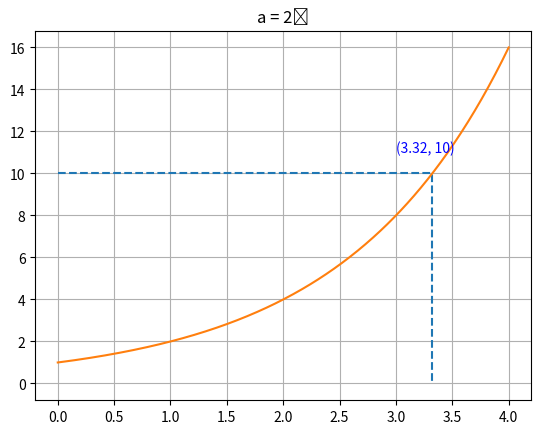

This figure's Python source:
import matplotlib.pyplot as plt


start = 0
end = 4
step = 0.01

# Using a list comprehension to create the list of numbers
x = [start + i * step for i in range(int((end - start) / step) + 1)]
y = []

for item in x:
	func = pow(2, item)
	y.append(func)

for item in y:
	if item <= 10:
		index = y.index(item)

b = x[index]

x_1 = [0, b, b]
y_1 = [10, 10, 0]

plt.title('a = 2ᵇ')
plt.grid(True)

plt.plot(x_1, y_1, linestyle='--')

plt.plot(x, y)

# Annotate the point with text
point = "(3.32, 10)"
plt.annotate(point, xy=(3, 10), xytext=(3, 11), color='blue')


plt.savefig('a = 2ᵇ.png', transparent=True, dpi=75)  # Adjust the file name and DPI as needed